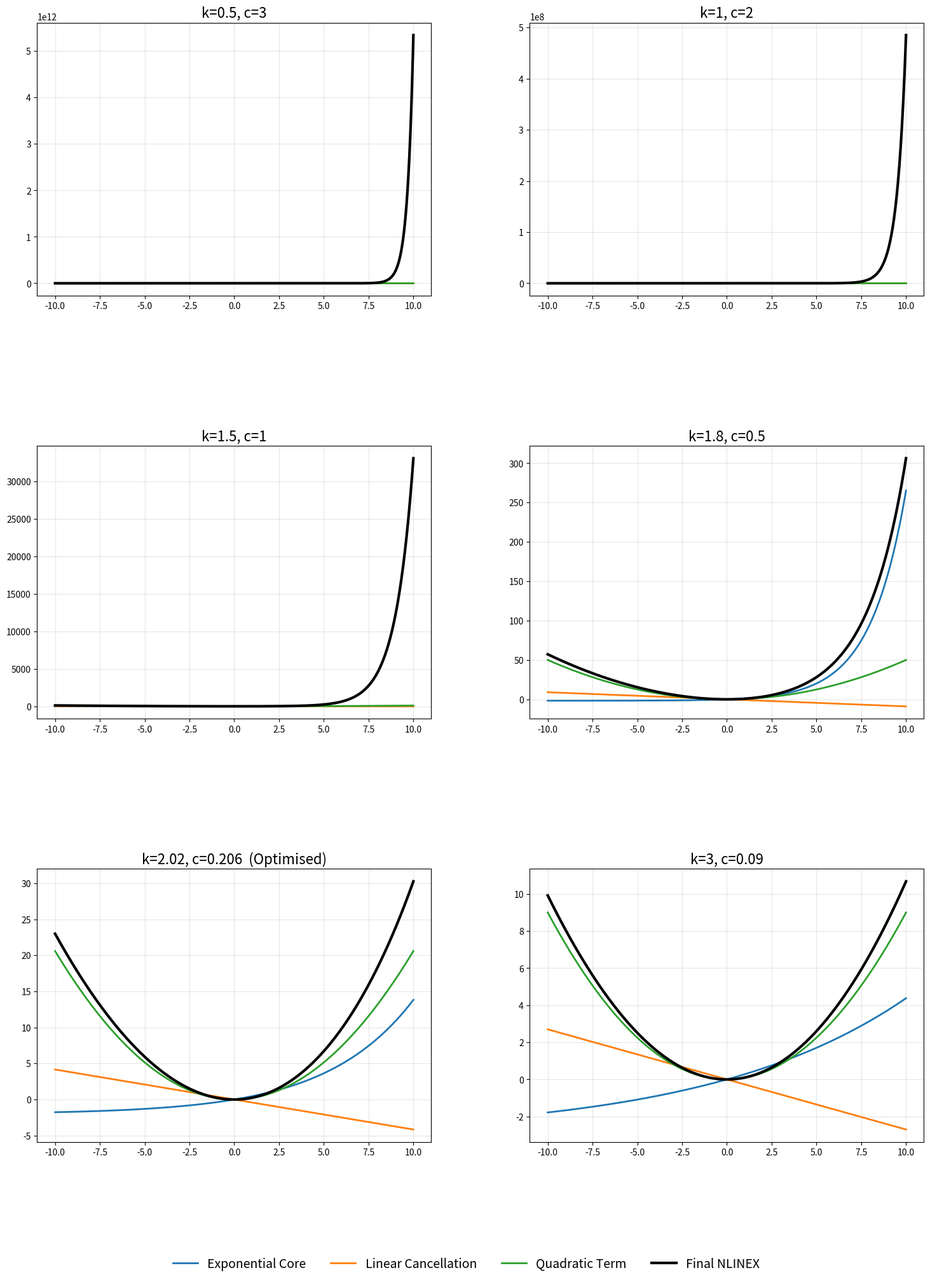

Here is the Python script that generated this plot:
import numpy as np
import matplotlib.pyplot as plt

# ---------------------------------------------------------
# NLINEX components using manuscript notation
# ---------------------------------------------------------
def exp_core(D, k, c):
    return k * (np.exp(c * D) - 1)

def linear_cancel(D, k, c):
    return -k * c * D

def quadratic(D, c):
    return c * (D ** 2)

def nlinex(D, k, c):
    return exp_core(D, k, c) + linear_cancel(D, k, c) + quadratic(D, c)

# ---------------------------------------------------------
# Expanded D range so all terms are visible
# ---------------------------------------------------------
D = np.linspace(-10, 10, 800)

# ---------------------------------------------------------
# Your specified (k, c) pairs
# ---------------------------------------------------------
pairs = [
    (0.5, 3),
    (1, 2),
    (1.5, 1),
    (1.8, 0.5),
    (2.02, 0.206),   # Optimised
    (3, 0.09)
]

# ---------------------------------------------------------
# FULL RESET: start a brand‑new figure (kills all cached labels)
# ---------------------------------------------------------
plt.close('all')
fig, axes = plt.subplots(3, 2, figsize=(18, 22))
axes = axes.flatten()

# ---------------------------------------------------------
# Create clean dummy handles for ONE global legend
# ---------------------------------------------------------
h_exp, = plt.plot([], [], linewidth=2, label="Exponential Core")
h_lin, = plt.plot([], [], linewidth=2, label="Linear Cancellation")
h_quad, = plt.plot([], [], linewidth=2, label="Quadratic Term")
h_total, = plt.plot([], [], linewidth=3, color="black", label="Final NLINEX")

global_handles = [h_exp, h_lin, h_quad, h_total]

# ---------------------------------------------------------
# Plot each subplot WITHOUT labels
# ---------------------------------------------------------
for ax, (k, c) in zip(axes, pairs):

    # Hard reset of axes
    ax.cla()

    L_exp = exp_core(D, k, c)
    L_lin = linear_cancel(D, k, c)
    L_quad = quadratic(D, c)
    L_total = nlinex(D, k, c)

    # Plot WITHOUT labels (prevents le2/le8 forever)
    ax.plot(D, L_exp, linewidth=2)
    ax.plot(D, L_lin, linewidth=2)
    ax.plot(D, L_quad, linewidth=2)
    ax.plot(D, L_total, linewidth=3, color="black")

    title = f"k={k}, c={c}"
    if abs(k - 2.02) < 1e-6 and abs(c - 0.206) < 1e-6:
        title += "  (Optimised)"
    ax.set_title(title, fontsize=16)

    ax.grid(True, alpha=0.3)
    ax.autoscale(enable=True, axis='y')

# ---------------------------------------------------------
# Add ONE global legend at the bottom
# ---------------------------------------------------------
fig.legend(
    handles=global_handles,
    loc="lower center",
    fontsize=14,
    ncol=4,
    frameon=False,
    bbox_to_anchor=(0.5, -0.02)
)

plt.subplots_adjust(hspace=0.55, wspace=0.25, bottom=0.08)
plt.show()
